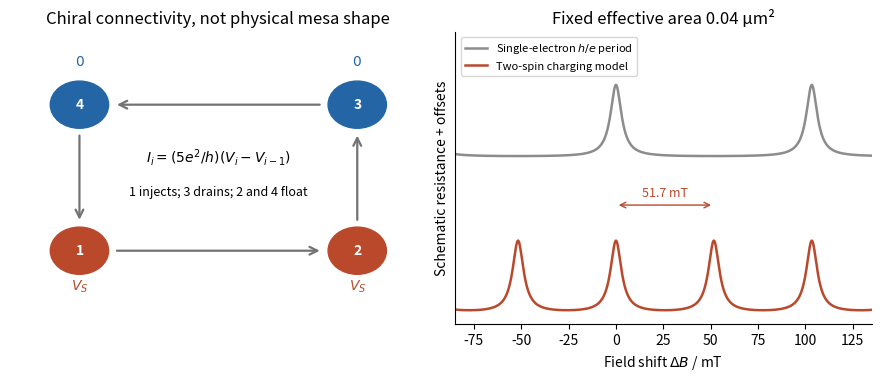

This figure's Python source: (Note: this script raises an exception after producing the figure.)
"""Original explanatory model/schematic; no source figure or data copied.
Tested with Python 3.14, NumPy 2.3.5 and Matplotlib 3.10.7.
Writes its same-basename PNG in the current working directory.
"""
from pathlib import Path
import numpy as np
import matplotlib
matplotlib.use("Agg")
import matplotlib.pyplot as plt
from matplotlib.patches import Rectangle,Circle,FancyArrowPatch
plt.rcParams.update({"font.size":10,"axes.spines.top":False,"axes.spines.right":False})

fig,axes=plt.subplots(1,2,figsize=(8.7,3.7),constrained_layout=True)
ax=axes[0];pos=np.array([[-1,-.65],[1,-.65],[1,.65],[-1,.65]])
for i,(x,y)in enumerate(pos):
    j=(i+1)%4;xx,yy=pos[j];vec=np.array([xx-x,yy-y]);unit=vec/np.linalg.norm(vec)
    a=np.array([x,y])+.25*unit;b=np.array([xx,yy])-.25*unit
    ax.add_patch(FancyArrowPatch(a,b,arrowstyle="->",mutation_scale=14,color=".45",lw=1.6))
    col="#ba492c"if i<2 else"#2466a5"
    ax.add_patch(Circle((x,y),.21,color=col))
    ax.text(x,y,str(i+1),color="white",ha="center",va="center",weight="bold")
    ax.text(x,y+(.35 if y>0 else-.35),r"$V_S$"if i<2 else r"$0$",ha="center",color=col)
ax.text(0,.14,r"$I_i=(5e^2/h)(V_i-V_{i-1})$",ha="center",fontsize=10)
ax.text(0,-.16,"1 injects; 3 drains; 2 and 4 float",ha="center",fontsize=9)
ax.set(xlim=(-1.5,1.5),ylim=(-1.3,1.3),title="Chiral connectivity, not physical mesa shape");ax.axis("off")
ax=axes[1];x=np.linspace(-85,135,1800);period=103.391692423
for per,off,col,label in [(period,1.2,".55",r"Single-electron $h/e$ period"),(period/2,0,"#ba492c",r"Two-spin charging model")]:
    peaks=sum(1/(1+((x-j*per)/3.5)**2)for j in range(-5,6))
    ax.plot(x,off+.55*peaks,color=col,lw=1.8,label=label)
ax.annotate("",xy=(period/2,.83),xytext=(0,.83),arrowprops=dict(arrowstyle="<->",color="#ba492c"))
ax.text(period/4,.9,"51.7 mT",ha="center",color="#ba492c",fontsize=9)
ax.set(xlim=(-85,135),ylim=(-.08,2.16),xlabel=r"Field shift $\Delta B$ / mT",ylabel="Schematic resistance + offsets",title="Fixed effective area 0.04 μm²",yticks=[])
ax.legend(loc="upper left",fontsize=8)

fig.savefig(Path(__file__).stem+".png",dpi=150,facecolor="white",bbox_inches="tight")
plt.close(fig)
